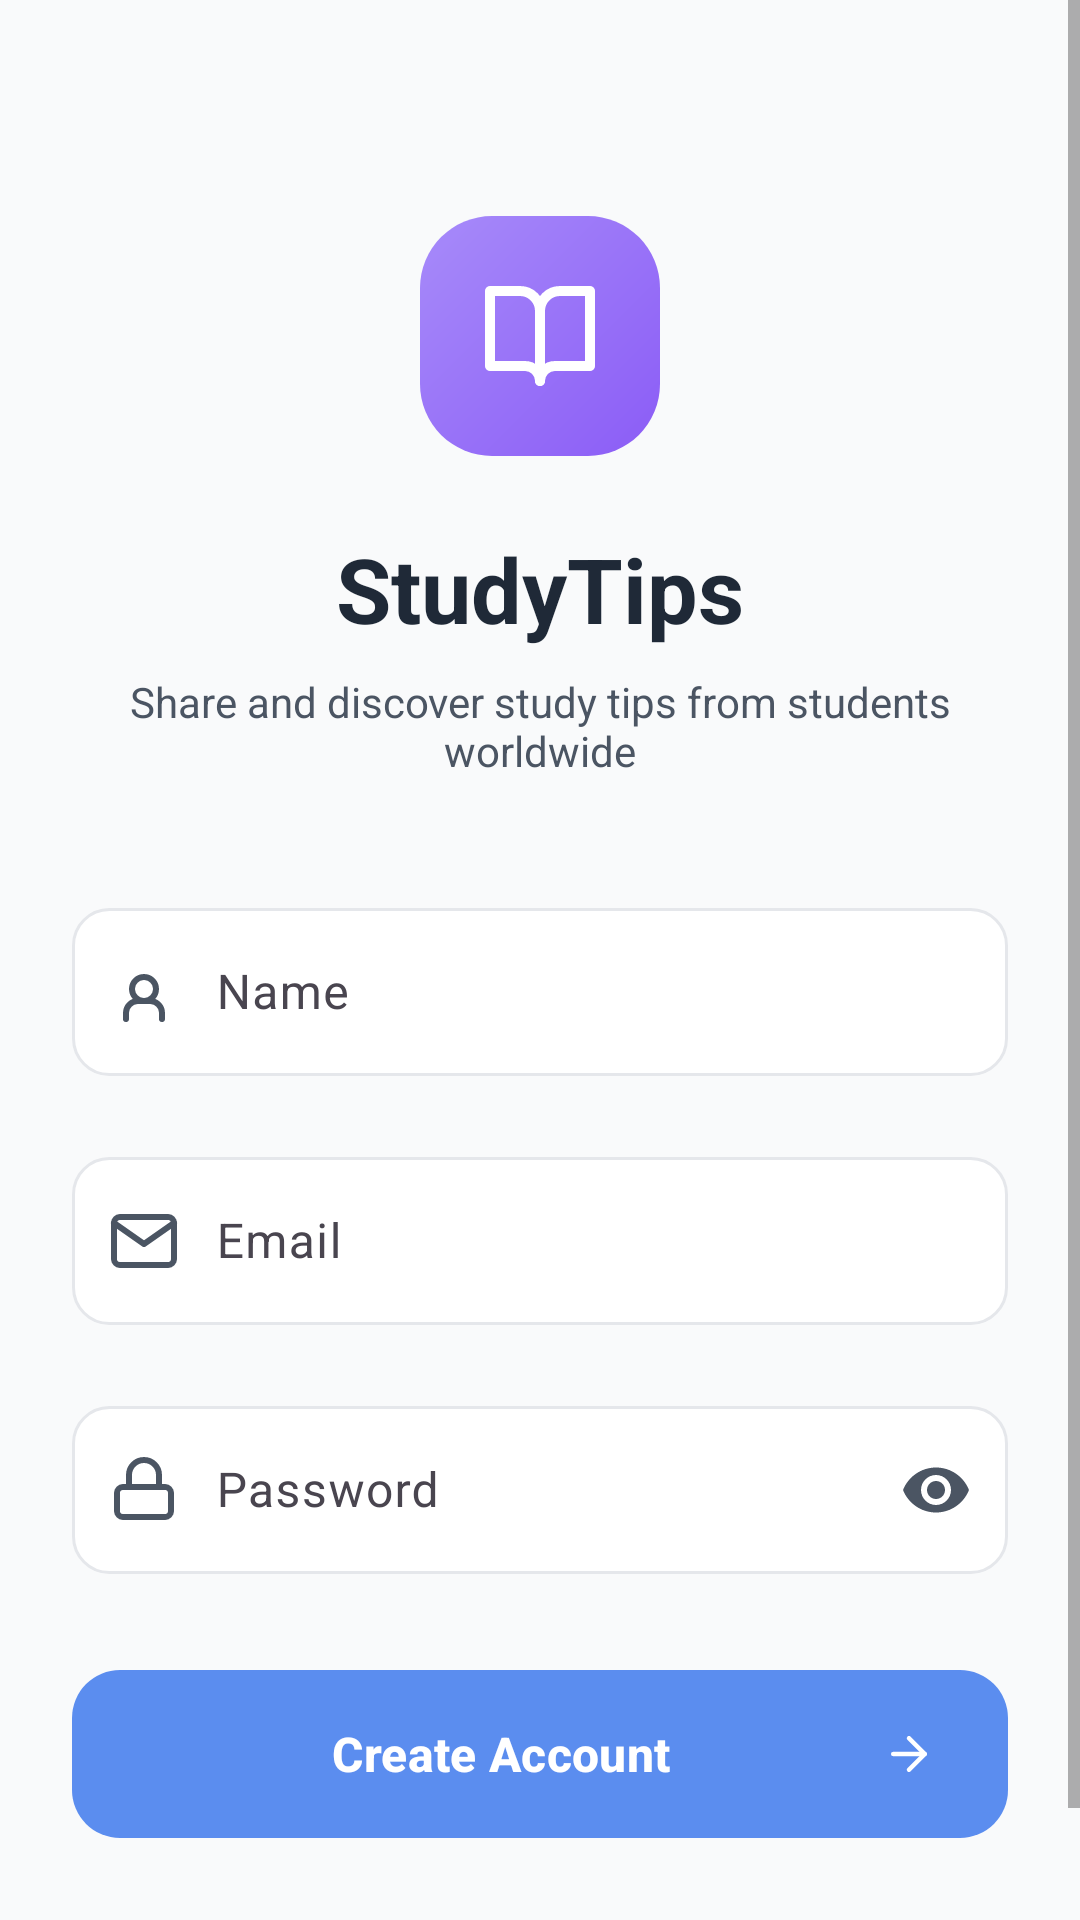

Android layout source for this screen:
<!-- AndroidManifest.xml: application theme Theme.StudyTips -->
<!-- res/layout/fragment_signup.xml -->
<?xml version="1.0" encoding="utf-8"?>
<ScrollView xmlns:android="http://schemas.android.com/apk/res/android"
    xmlns:app="http://schemas.android.com/apk/res-auto"
    android:layout_width="match_parent"
    android:layout_height="match_parent"
    android:background="@color/gray_50"
    android:fillViewport="true">

    <androidx.constraintlayout.widget.ConstraintLayout
        android:layout_width="match_parent"
        android:layout_height="wrap_content"
        android:padding="24dp">

        
        <View
            android:id="@+id/logo_container"
            android:layout_width="80dp"
            android:layout_height="80dp"
            android:background="@drawable/logo_container_bg"
            app:layout_constraintTop_toTopOf="parent"
            app:layout_constraintStart_toStartOf="parent"
            app:layout_constraintEnd_toEndOf="parent"
            android:layout_marginTop="48dp" />

        
        <ImageView
            android:id="@+id/logo_icon"
            android:layout_width="40dp"
            android:layout_height="40dp"
            android:src="@drawable/ic_book_open"
            app:tint="@color/white"
            app:layout_constraintTop_toTopOf="@id/logo_container"
            app:layout_constraintBottom_toBottomOf="@id/logo_container"
            app:layout_constraintStart_toStartOf="@id/logo_container"
            app:layout_constraintEnd_toEndOf="@id/logo_container" />

        
        <TextView
            android:id="@+id/app_title"
            android:layout_width="wrap_content"
            android:layout_height="wrap_content"
            android:text="@string/app_name"
            android:textSize="30sp"
            android:textStyle="bold"
            android:textColor="@color/gray_900"
            app:layout_constraintTop_toBottomOf="@id/logo_container"
            app:layout_constraintStart_toStartOf="parent"
            app:layout_constraintEnd_toEndOf="parent"
            android:layout_marginTop="24dp" />

        
        <TextView
            android:id="@+id/app_subtitle"
            android:layout_width="0dp"
            android:layout_height="wrap_content"
            android:text="@string/app_subtitle"
            android:textSize="14sp"
            android:textColor="@color/gray_600"
            android:gravity="center"
            app:layout_constraintTop_toBottomOf="@id/app_title"
            app:layout_constraintStart_toStartOf="parent"
            app:layout_constraintEnd_toEndOf="parent"
            android:layout_marginTop="8dp" />

        
        <com.google.android.material.textfield.TextInputLayout
            android:id="@+id/name_input_layout"
            android:layout_width="0dp"
            android:layout_height="wrap_content"
            app:startIconDrawable="@drawable/ic_user"
            app:startIconTint="@color/gray_600"
            app:boxBackgroundMode="none"
            app:hintTextColor="@color/gray_600"
            app:layout_constraintTop_toBottomOf="@id/app_subtitle"
            app:layout_constraintStart_toStartOf="parent"
            app:layout_constraintEnd_toEndOf="parent"
            android:layout_marginTop="32dp">

            <com.google.android.material.textfield.TextInputEditText
                android:id="@+id/name_input"
                android:layout_width="match_parent"
                android:layout_height="56dp"
                android:hint="@string/name"
                android:inputType="textPersonName"
                android:background="@drawable/auth_input_bg"
                android:paddingStart="48dp"
                android:paddingEnd="12dp"
                android:textColor="@color/gray_900"
                android:textColorHint="@color/gray_600" />
        </com.google.android.material.textfield.TextInputLayout>

        
        <com.google.android.material.textfield.TextInputLayout
            android:id="@+id/email_input_layout"
            android:layout_width="0dp"
            android:layout_height="wrap_content"
            app:startIconDrawable="@drawable/ic_mail"
            app:startIconTint="@color/gray_600"
            app:boxBackgroundMode="none"
            app:hintTextColor="@color/gray_600"
            app:layout_constraintTop_toBottomOf="@id/name_input_layout"
            app:layout_constraintStart_toStartOf="parent"
            app:layout_constraintEnd_toEndOf="parent"
            android:layout_marginTop="16dp">

            <com.google.android.material.textfield.TextInputEditText
                android:id="@+id/email_input"
                android:layout_width="match_parent"
                android:layout_height="56dp"
                android:hint="@string/email"
                android:inputType="textEmailAddress"
                android:background="@drawable/auth_input_bg"
                android:paddingStart="48dp"
                android:paddingEnd="12dp"
                android:textColor="@color/gray_900"
                android:textColorHint="@color/gray_600" />
        </com.google.android.material.textfield.TextInputLayout>

        
        <com.google.android.material.textfield.TextInputLayout
            android:id="@+id/password_input_layout"
            android:layout_width="0dp"
            android:layout_height="wrap_content"
            app:startIconDrawable="@drawable/ic_lock_lucide"
            app:startIconTint="@color/gray_600"
            app:endIconMode="password_toggle"
            app:endIconTint="@color/gray_600"
            app:boxBackgroundMode="none"
            app:hintTextColor="@color/gray_600"
            app:layout_constraintTop_toBottomOf="@id/email_input_layout"
            app:layout_constraintStart_toStartOf="parent"
            app:layout_constraintEnd_toEndOf="parent"
            android:layout_marginTop="16dp">

            <com.google.android.material.textfield.TextInputEditText
                android:id="@+id/password_input"
                android:layout_width="match_parent"
                android:layout_height="56dp"
                android:hint="@string/password"
                android:inputType="textPassword"
                android:background="@drawable/auth_input_bg"
                android:paddingStart="48dp"
                android:paddingEnd="48dp"
                android:textColor="@color/gray_900"
                android:textColorHint="@color/gray_600" />
        </com.google.android.material.textfield.TextInputLayout>

        
        <com.google.android.material.button.MaterialButton
            android:id="@+id/signup_button"
            android:layout_width="0dp"
            android:layout_height="56dp"
            android:text="@string/create_account"
            android:textColor="@color/white"
            android:textSize="16sp"
            android:textStyle="bold"
            android:background="@drawable/auth_button_bg"
            app:icon="@drawable/ic_arrow_right"
            app:iconGravity="end"
            app:iconTint="@color/white"
            app:layout_constraintTop_toBottomOf="@id/password_input_layout"
            app:layout_constraintStart_toStartOf="parent"
            app:layout_constraintEnd_toEndOf="parent"
            android:layout_marginTop="32dp" />

        
        <TextView
            android:id="@+id/signin_link"
            android:layout_width="wrap_content"
            android:layout_height="wrap_content"
            android:text="@string/already_have_account"
            android:textColor="@color/purple_600"
            android:textSize="14sp"
            app:layout_constraintTop_toBottomOf="@id/signup_button"
            app:layout_constraintStart_toStartOf="parent"
            app:layout_constraintEnd_toEndOf="parent"
            android:layout_marginTop="24dp" />

        
        <ProgressBar
            android:id="@+id/progress_bar"
            android:layout_width="wrap_content"
            android:layout_height="wrap_content"
            android:visibility="gone"
            app:layout_constraintTop_toTopOf="parent"
            app:layout_constraintBottom_toBottomOf="parent"
            app:layout_constraintStart_toStartOf="parent"
            app:layout_constraintEnd_toEndOf="parent" />

    </androidx.constraintlayout.widget.ConstraintLayout>
</ScrollView>
<!-- resources referenced by this layout -->
<resources>
  <color name="gray_50">#F9FAFB</color>
  <color name="gray_600">#4B5563</color>
  <color name="gray_900">#1F2937</color>
  <color name="purple_600">#8B5CF6</color>
  <color name="white">#FFFFFF</color>
  <!-- drawable auth_button_bg (drawable) -->
  <?xml version="1.0" encoding="utf-8"?>
  <shape xmlns:android="http://schemas.android.com/apk/res/android">
      <gradient
          android:type="linear"
          android:angle="135"
          android:startColor="#8B5CF6"
          android:endColor="#A78BFA" />
      <corners android:radius="16dp" />
  </shape>
  <!-- drawable auth_input_bg (drawable) -->
  <?xml version="1.0" encoding="utf-8"?>
  <shape xmlns:android="http://schemas.android.com/apk/res/android">
      <solid android:color="#FFFFFF" />
      <stroke
          android:width="1dp"
          android:color="#E5E7EB" />
      <corners android:radius="12dp" />
  </shape>
  <!-- drawable ic_arrow_right (drawable) -->
  <?xml version="1.0" encoding="utf-8"?>
  <vector xmlns:android="http://schemas.android.com/apk/res/android"
      android:width="24dp"
      android:height="24dp"
      android:viewportWidth="24"
      android:viewportHeight="24">
      
      <path
          android:strokeColor="#FFFFFF"
          android:strokeWidth="2"
          android:strokeLineCap="round"
          android:strokeLineJoin="round"
          android:fillColor="@android:color/transparent"
          android:pathData="M5,12h14"/>
      
      <path
          android:strokeColor="#FFFFFF"
          android:strokeWidth="2"
          android:strokeLineCap="round"
          android:strokeLineJoin="round"
          android:fillColor="@android:color/transparent"
          android:pathData="M12,5l7,7l-7,7"/>
  </vector>
  <!-- drawable ic_user (drawable) -->
  <?xml version="1.0" encoding="utf-8"?>
  <vector xmlns:android="http://schemas.android.com/apk/res/android"
      android:width="24dp"
      android:height="24dp"
      android:viewportWidth="24"
      android:viewportHeight="24">
      
      <path
          android:strokeColor="#6B7280"
          android:strokeWidth="2"
          android:strokeLineCap="round"
          android:strokeLineJoin="round"
          android:fillColor="@android:color/transparent"
          android:pathData="M12,11m-4,0a4,4 0,1 1,8 0a4,4 0,1 1,-8 0"/>
      
      <path
          android:strokeColor="#6B7280"
          android:strokeWidth="2"
          android:strokeLineCap="round"
          android:strokeLineJoin="round"
          android:fillColor="@android:color/transparent"
          android:pathData="M6,21v-2a4,4 0,0 1,4 -4h4a4,4 0,0 1,4 4v2"/>
  </vector>
  <!-- drawable logo_container_bg (drawable) -->
  <?xml version="1.0" encoding="utf-8"?>
  <shape xmlns:android="http://schemas.android.com/apk/res/android">
      <gradient
          android:type="linear"
          android:angle="135"
          android:startColor="#8B5CF6"
          android:endColor="#A78BFA" />
      <corners android:radius="24dp" />
  </shape>
  <string name="already_have_account">Already have an account? Sign in</string>
  <string name="app_name">StudyTips</string>
  <string name="app_subtitle">Share and discover study tips from students worldwide</string>
  <string name="create_account">Create Account</string>
  <string name="email">Email</string>
  <string name="name">Name</string>
  <string name="password">Password</string>
  <style name="Theme.StudyTips" parent="Base.Theme.StudyTips" />
  <color name="blue_primary">#5B8DEF</color>
  <color name="violet_accent">#7C3AED</color>
  <color name="purple_primary">#A855F7</color>
  <color name="background">#F5F5F5</color>
  <color name="surface_white">#FFFFFF</color>
  <color name="text_primary">#1A1A1A</color>
  <color name="text_secondary">#666666</color>
</resources>
